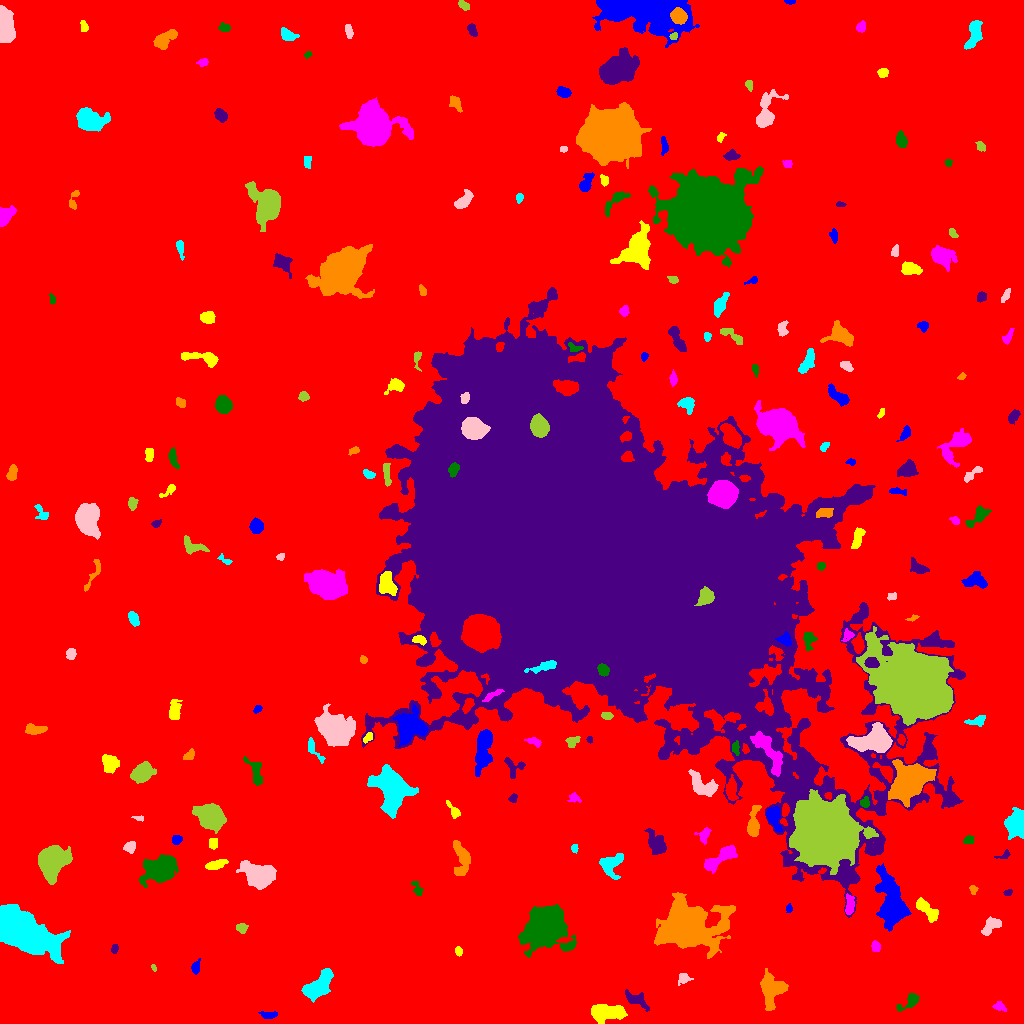

Values plotted in this chart, from the file beside it:
ID, X, Y, A, B, theta, total_flux, mu_max, mu_median, mu_mean, R_fwhm, R_e, R10, R90, x_start, x_end, y_start, y_end, area, greylevel
0, 539.2, 508.8, 306.2, 300.6, 1.419, 1939417, 13.0, 2.0, 2.364, 104.4, 234.4, 90.07, 379.3, 0, 1023, 0, 1023, 820226, 2.364
1, 269.3, 8.908, 4.301, 1.52, -0.02599, 142.0, 3.0, 1.0, 1.246, 3.827, 3.141, 1.128, 4.82, 258, 277, 5, 12, 114, 8.246
2, 606.1, 11.11, 9.02, 3.733, -0.004122, 1938, 10.0, 4.0, 3.807, 7.653, 6.84, 2.646, 10.82, 591, 627, 0, 19, 509, 9.807
3, 999.2, 16.63, 3.217, 1.46, -0.2259, 97.0, 3.0, 1.0, 0.97, 2.821, 2.394, 0.9772, 4.029, 992, 1006, 12, 22, 100, 7.97
4, 910.2, 22.62, 5.958, 2.544, 0.6478, 323.0, 6.0, 1.0, 1.682, 3.785, 3.7, 1.382, 6.257, 896, 919, 12, 30, 192, 8.682
5, 636.5, 23.68, 7.376, 3.064, -0.5494, 583.0, 4.0, 2.0, 2.419, 8.234, 5.262, 2.111, 7.919, 625, 649, 12, 34, 241, 8.419
6, 772.3, 35.19, 6.832, 5.783, 1.556, 3051, 15.0, 4.0, 5.189, 7.069, 6.652, 2.646, 11.24, 760, 788, 13, 55, 588, 11.19
7, 318.5, 37.24, 8.124, 4.168, 0.7875, 3189, 15.0, 5.0, 5.715, 6.979, 6.817, 2.706, 11.03, 301, 333, 21, 55, 558, 11.72
8, 683.4, 45.16, 3.137, 2.641, 0.6372, 282.0, 5.0, 2.0, 2.39, 4.146, 3.478, 1.382, 5.293, 678, 693, 38, 50, 118, 8.39
9, 153.4, 55.89, 1.776, 1.057, -1.22, 66.0, 5.0, 2.0, 1.886, 1.871, 1.693, 0.5642, 2.706, 151, 156, 52, 59, 35, 8.886
10, 857.4, 69.4, 5.681, 3.597, 1.146, 787.0, 7.0, 3.0, 3.61, 5.726, 4.687, 1.954, 7.399, 845, 864, 59, 88, 218, 9.61
11, 195.5, 55.87, 3.154, 2.083, 1.372, 268.0, 5.0, 2.0, 2.577, 3.949, 3.141, 1.262, 4.918, 191, 200, 49, 65, 104, 8.577
12, 458.4, 72.35, 2.363, 1.662, -1.283, 186.0, 5.0, 3.0, 2.818, 3.478, 2.585, 0.9772, 3.909, 455, 462, 67, 77, 66, 9.818
13, 875.4, 77.1, 2.563, 1.916, -1.455, 154.0, 4.0, 2.0, 1.656, 3.949, 2.821, 0.9772, 4.478, 871, 880, 72, 83, 93, 9.656
14, 544.3, 95.53, 9.37, 8.765, 0.1702, 16989, 37.0, 6.0, 9.675, 9.901, 10.17, 3.949, 17.99, 518, 576, 66, 119, 1756, 15.67
15, 114.8, 74.98, 2.338, 1.638, 1.435, 156.0, 5.0, 2.0, 2.438, 3.09, 2.523, 0.9772, 3.868, 111, 118, 70, 79, 64, 8.438
16, 686, 98.26, 12.53, 9.26, -0.05367, 39184, 88.0, 6.0, 14.59, 9.508, 10.11, 3.827, 21.94, 654, 735, 65, 131, 2685, 19.59
17, 22.11, 91.19, 16.66, 7.266, -0.4899, 35016, 49.0, 12.0, 15.69, 12.67, 12.6, 5.015, 21.51, 0, 70, 60, 119, 2232, 20.69
18, 989.7, 96.74, 5.454, 2.903, 0.8778, 559.0, 6.0, 2.0, 2.463, 5.614, 4.514, 1.693, 7.313, 981, 1001, 88, 107, 227, 8.463
19, 241.8, 95.35, 2.263, 1.951, 0.1314, 316.0, 9.0, 2.0, 3.098, 3.09, 2.585, 0.9772, 4.297, 236, 248, 90, 100, 102, 10.1
20, 811.8, 105.4, 2.626, 2.031, -0.003548, 201.0, 4.0, 2.0, 2.337, 4.406, 2.985, 1.262, 4.442, 807, 818, 101, 109, 86, 8.337
21, 788.7, 115, 2.199, 1.501, 1.461, 134.0, 5.0, 2.0, 2.481, 2.877, 2.326, 0.7979, 3.568, 786, 792, 111, 120, 54, 8.481
22, 926.3, 114.2, 7.758, 2.831, -0.7754, 1099, 10.0, 4.0, 3.829, 5.863, 5.323, 1.954, 8.176, 916, 938, 101, 126, 287, 9.829
23, 849.6, 118.2, 5.23, 2.005, 1.494, 390.0, 6.0, 2.0, 2.453, 4.951, 3.989, 1.493, 6.05, 845, 854, 109, 130, 159, 11.45
24, 417, 134.9, 4.322, 2.061, -1.097, 230.0, 4.0, 2.0, 2.091, 5.171, 3.432, 1.262, 5.14, 411, 423, 128, 142, 110, 8.091
25, 1008, 130.7, 1.934, 1.338, 0.4541, 109.0, 5.0, 2.0, 2.057, 2.585, 2.034, 0.7979, 3.141, 1003, 1012, 128, 134, 53, 9.057
26, 973.2, 133.9, 2.312, 1.788, -1.328, 151.0, 5.0, 2.0, 2.323, 2.821, 2.585, 0.9772, 3.949, 969, 978, 129, 138, 65, 8.323
27, 611.1, 159.5, 6.386, 4.431, 0.6396, 616.0, 5.0, 2.0, 1.721, 5.47, 5.202, 1.954, 8.482, 599, 623, 144, 170, 358, 8.721
28, 258.8, 147.7, 6.703, 5.017, -0.3555, 9342, 47.0, 8.0, 13.1, 6.457, 6.723, 2.585, 11.98, 236, 276, 134, 163, 713, 18.1
29, 825.5, 190.6, 13.07, 12.13, -0.6145, 109425, 131.0, 15.0, 26, 12.09, 14.67, 5.352, 26.97, 789, 878, 149, 234, 4209, 37
30, 902.3, 157.3, 2.41, 1.664, -1.072, 168.0, 5.0, 2.5, 2.625, 3.192, 2.523, 0.9772, 3.909, 899, 907, 153, 162, 64, 8.625
31, 892.8, 117.3, 11.13, 5.547, -1.312, 11689, 49.0, 5.0, 9.974, 6.652, 7.632, 2.821, 14.91, 875, 911, 92, 160, 1172, 15.97
32, 216.4, 158.9, 5.827, 1.968, 0.2652, 904.0, 9.0, 5.0, 5.079, 5.352, 4.26, 1.784, 6.699, 205, 228, 154, 164, 178, 11.08
33, 719.1, 164.5, 10.45, 3.069, 0.6231, 1409, 7.0, 3.0, 3.453, 7.736, 6.308, 2.585, 9.853, 704, 737, 150, 178, 408, 9.453
34, 159.9, 153.7, 7.293, 5.353, 0.398, 7687, 30.0, 7.0, 9.525, 7.899, 7.421, 2.932, 12.62, 139, 178, 136, 169, 807, 15.53
35, 1004, 168.2, 3.95, 1.827, 0.4003, 163.0, 4.0, 2.0, 2.117, 4.068, 2.706, 1.128, 4.184, 994, 1010, 165, 174, 77, 8.117
36, 461.3, 163.3, 9.573, 4.004, -1.525, 1229, 8.0, 3.0, 3.104, 7.001, 6.308, 2.394, 9.756, 453, 470, 148, 183, 396, 9.104
37, 574.7, 175.6, 1.805, 1.474, 1.535, 85.0, 5.0, 1.0, 1.491, 1.871, 2.034, 0.5642, 3.29, 571, 578, 170, 179, 57, 9.491
38, 130, 177.1, 2.736, 2.273, 0.3957, 289.0, 6.0, 2.0, 2.369, 3.868, 2.985, 1.128, 5.046, 123, 135, 170, 182, 122, 9.369
39, 50.99, 162.3, 6.235, 5.789, 1.031, 12378, 54.0, 8.0, 14.28, 7.421, 6.956, 2.706, 12.36, 38, 72, 139, 178, 867, 20.28
40, 421.2, 182.3, 3.288, 1.808, -0.5796, 219.0, 5.0, 3.0, 2.639, 3.7, 2.932, 1.128, 4.478, 416, 429, 178, 188, 83, 8.639
41, 176.8, 183.2, 2.409, 2.194, 0.2847, 201.0, 4.0, 2.0, 2.209, 4.478, 2.932, 1.262, 4.406, 172, 182, 179, 188, 91, 9.209
42, 213, 180, 2.625, 2.161, -1.534, 247.0, 5.0, 2.0, 2.573, 3.868, 3.038, 1.128, 4.652, 209, 217, 174, 185, 96, 10.57
43, 704.1, 188.1, 4.072, 2.782, 1.265, 328.0, 5.0, 2.0, 2.36, 4.442, 3.656, 1.382, 5.67, 694, 711, 179, 196, 139, 9.36
44, 967.9, 183.7, 2.191, 1.846, 0.6055, 124.0, 4.0, 1.0, 1.459, 3.432, 2.459, 0.9772, 3.989, 963, 974, 180, 188, 85, 8.459
45, 656.2, 179.7, 7.09, 3.8, -1.088, 679.0, 5.0, 2.0, 1.962, 5.441, 5.997, 2.257, 9.373, 644, 666, 169, 195, 346, 7.962
46, 753.4, 199.1, 7.641, 2.57, 1.471, 840.0, 7.0, 2.0, 2.877, 5.499, 4.787, 1.871, 7.959, 747, 761, 187, 218, 292, 10.88
47, 1019, 199, 5.649, 3.711, 1.567, 7441, 82.0, 7.0, 15.87, 4.37, 4.618, 1.693, 8.556, 1004, 1023, 184, 216, 469, 21.87
48, 139.1, 205.4, 3.06, 1.273, -0.1259, 201.0, 6.0, 4.0, 3.865, 3.613, 2.394, 0.9772, 3.568, 131, 143, 202, 208, 52, 9.865
49, 211, 206.1, 6.002, 4.919, -0.5624, 12568, 61.0, 14.0, 18.93, 7.114, 6.676, 2.646, 11.26, 192, 226, 190, 220, 664, 23.93
50, 563.5, 204.2, 4.369, 2.345, -0.9069, 363.0, 5.0, 2.0, 2.312, 4.334, 3.909, 1.493, 6.103, 557, 570, 196, 212, 157, 8.312
51, 773.7, 206.1, 6.459, 3.021, -1.247, 792.0, 7.0, 3.0, 3.011, 5.499, 5.078, 2.034, 7.899, 766, 782, 192, 217, 263, 12.01
52, 453.3, 212.9, 5.546, 1.836, -0.9742, 141.0, 4.0, 1.0, 1.128, 3.29, 2.985, 1.128, 5.015, 446, 460, 205, 223, 125, 8.128
53, 574.4, 225.6, 2.976, 2.132, -0.3553, 202.0, 5.0, 2.0, 2.172, 3.29, 2.932, 1.128, 4.72, 567, 581, 221, 231, 93, 8.172
54, 864.7, 221.1, 2.576, 2.297, 1.438, 455.0, 9.0, 5.0, 5.112, 3.949, 3.09, 1.262, 4.754, 860, 869, 216, 227, 89, 14.11
55, 513.1, 225.5, 2.151, 1.587, 0.9633, 77.0, 3.0, 1.0, 1.132, 2.764, 2.257, 0.7979, 3.568, 508, 517, 221, 230, 68, 8.132
56, 909.9, 243.7, 9.191, 7.199, 0.6445, 9535, 25.0, 5.0, 7.586, 8.992, 9.202, 3.523, 16.27, 888, 936, 216, 264, 1257, 16.59
57, 391.3, 235.9, 9.905, 6.941, -1.234, 10746, 29.0, 7.0, 8.859, 8.903, 9.115, 3.568, 15.77, 367, 418, 205, 259, 1213, 14.86
58, 702.4, 237.9, 8.13, 4.274, -0.6113, 1171, 6.0, 3.0, 2.842, 8.556, 6.308, 2.585, 9.707, 688, 718, 227, 254, 412, 9.842
59, 142.5, 251.2, 5.216, 3.494, 0.7239, 1267, 10.0, 3.0, 3.343, 6.358, 5.382, 2.111, 8.368, 130, 156, 240, 262, 379, 10.34
... 182 more rows
